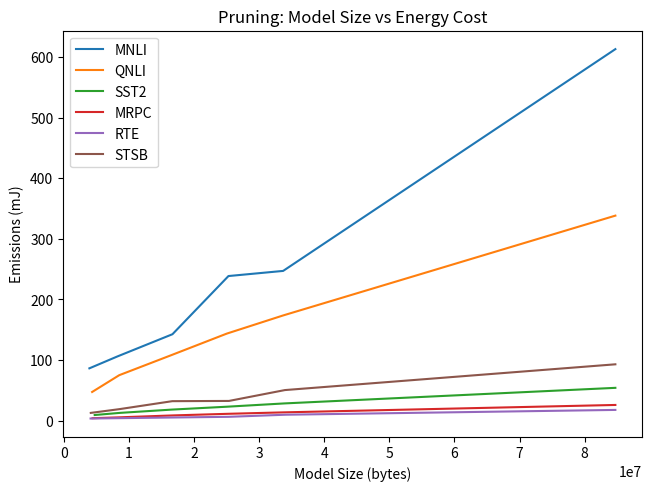

This figure's Python source: (Note: this script raises an exception after producing the figure.)
import matplotlib.pyplot as plt
import numpy as np
#ajouter la sparsité 0.95 et ajouter les remplir les bonnes valeurs dans les task
emission_inference = {
    'MNLI':(613.2763,247.1696,238.6993,142.6552,105.9484,86.3617),
    # 'QQP':(2513.1775,1294.3545,984.1864,672.0734,515.9815,489.6),
    'QNLI':(338.4177,173.7092,143.67,107.5581,75.0522,47.3255),
    'SST2':(54.1532,28.4318,22.9707,18.2162,12.8283,9.2956),
    'MRPC':(25.9012,13.6798,11.3028,8.6548,5.3752,4.0218),
    'RTE':(17.7073,9.7732,6.3144,5.21,4.0686,3.5331),  
    'STSB':(92.9982,50.4655,32.5371,32.1535,18.9664,12.7853)
}

model_size = {
    'MNLI':(84722760,33684085,25285351,16678832,8213294,3918868),
    # 'QQP':(84722760,33673290,24974088,16608180,8593482,3917464),
    'QNLI':(84722760,33697946,25024805,16370060,8504751,4340502),
    'SST2':(84722760,33875521,24991393,16548011,8623494,4733899),
    'MRPC':(84722760,33816042,25271161,16839280,8261770,4400991),
    'RTE':(84722760,34047724,25300608,16887383,8283365,4100463),  
    'STSB':(84722760,33953119,25362184,16658322,8513841,4132657)
}

# Create a plot
fig, ax = plt.subplots(layout='constrained')

# Plot each task's model size as a function of speed up
for task in emission_inference.keys():
    ax.plot(model_size[task], emission_inference[task], label=task)

# Labeling the axes and title
ax.set_ylabel('Emissions (mJ)')
ax.set_xlabel('Model Size (bytes)')
ax.set_title('Pruning: Model Size vs Energy Cost')

# Adding a legend
ax.legend()

# Save and show the plot
plt.savefig('images/size_emissions_rm_QQP.png', bbox_inches='tight')
plt.show()
